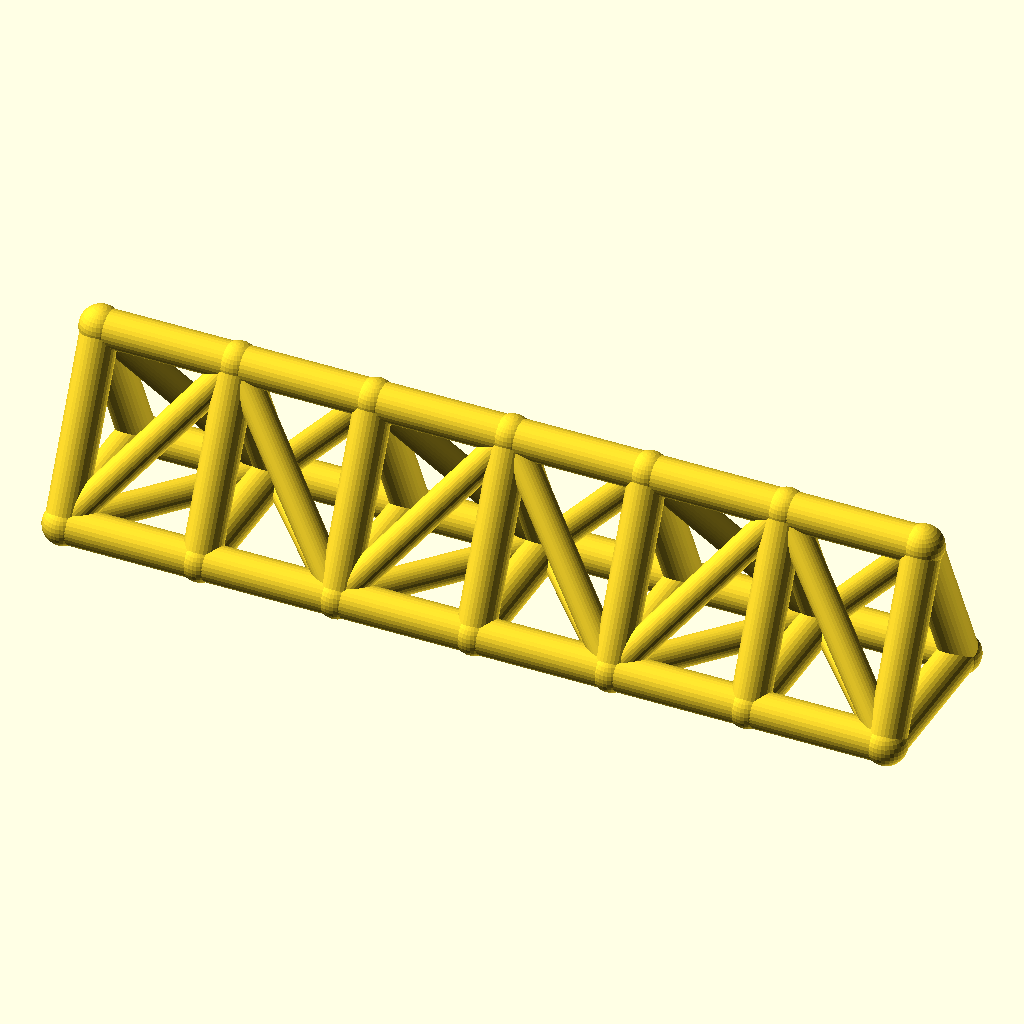
Cell 1: rendered with the file's own defaults.
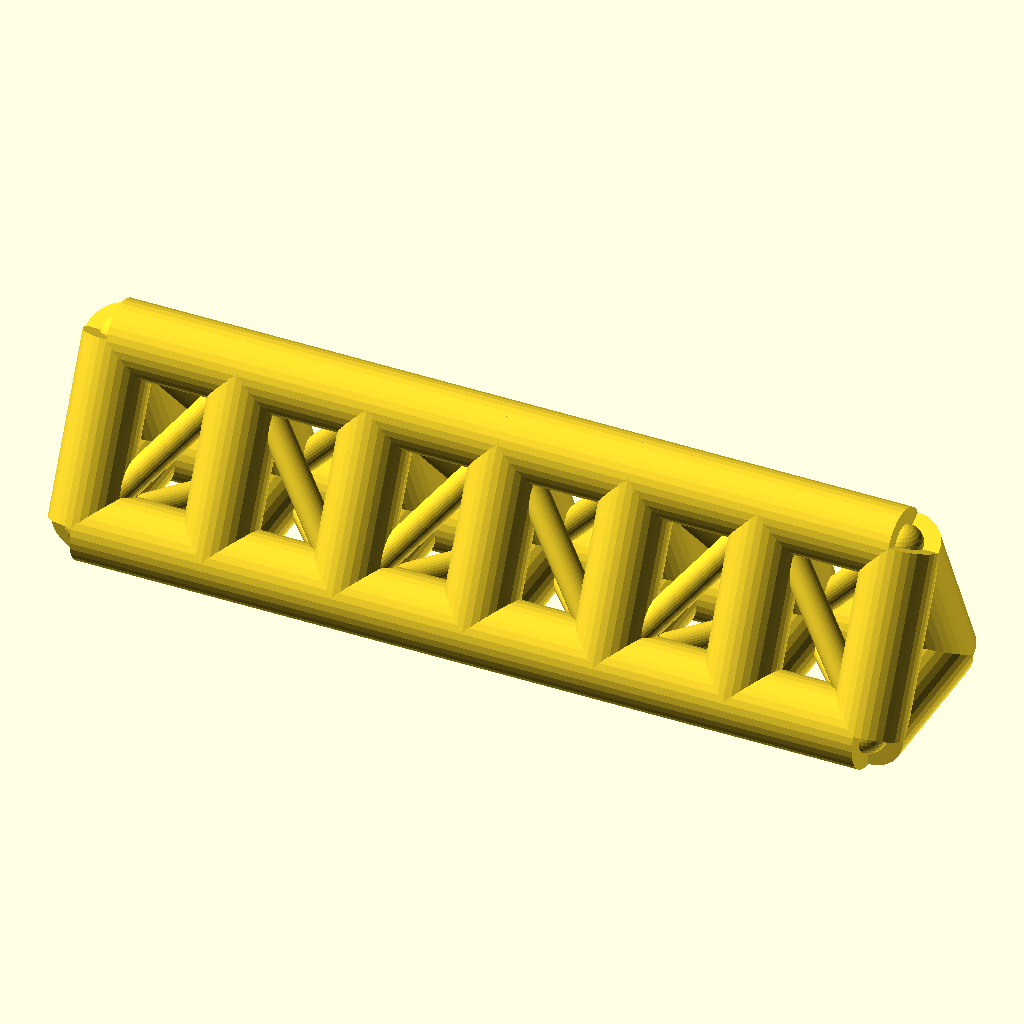
Cell 2 — chord_r set to 7, the other parameters unchanged.
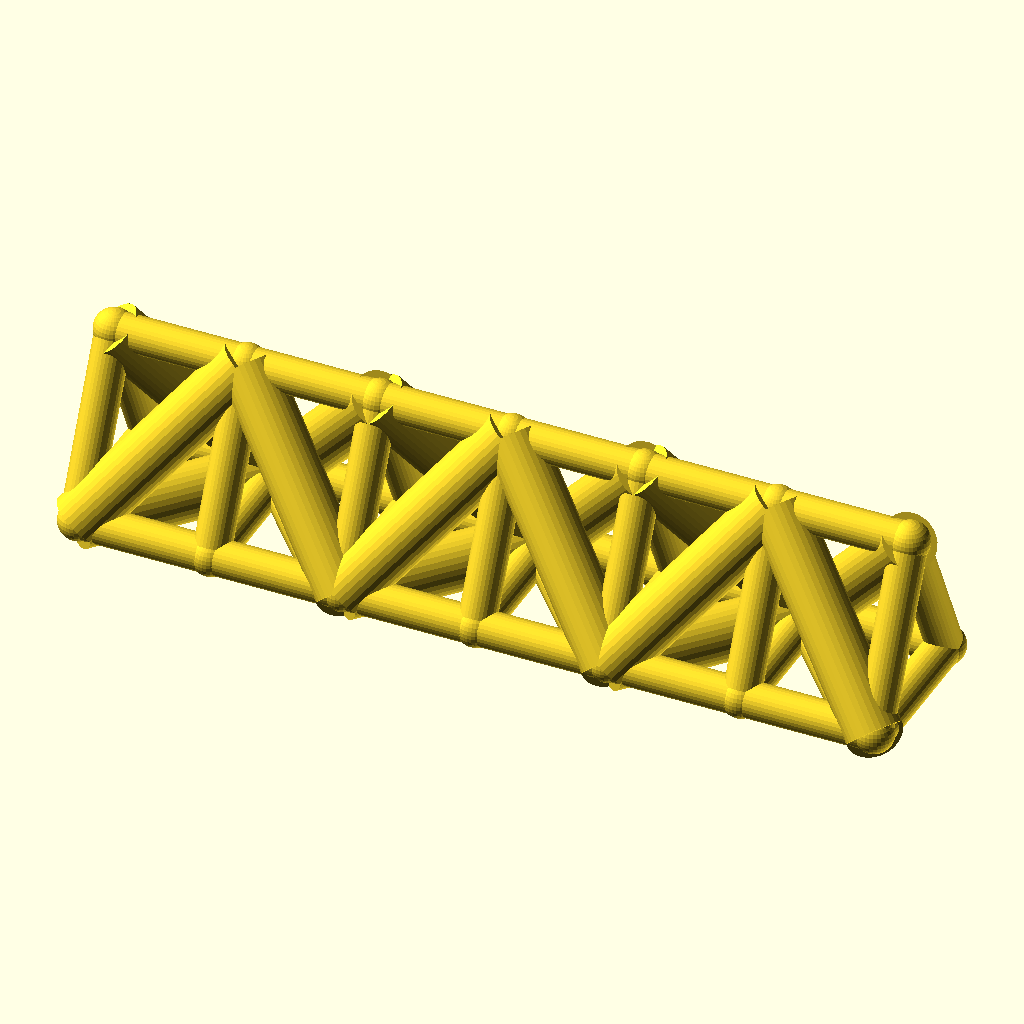
Cell 3: web_r = 5.4 (everything else at default).
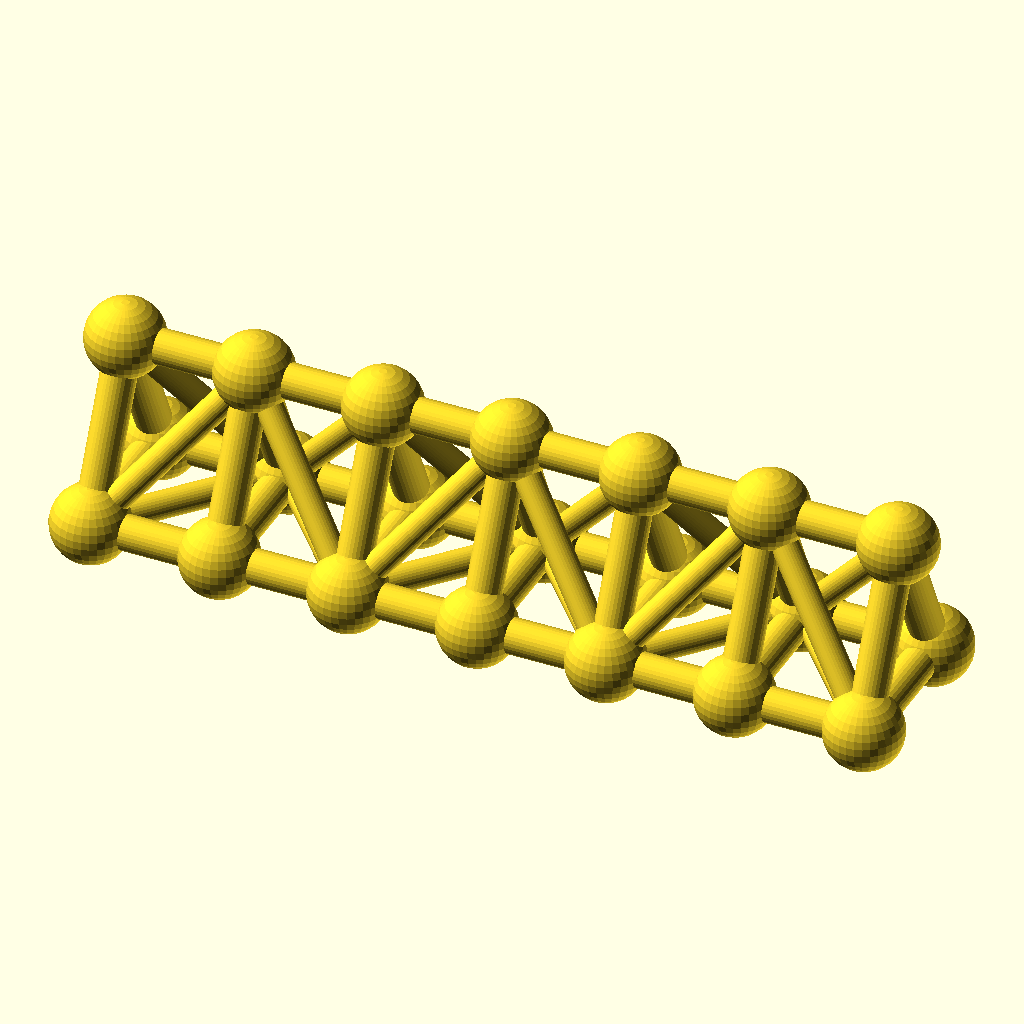
Cell 4 — joint_r set to 7.8, the other parameters unchanged.
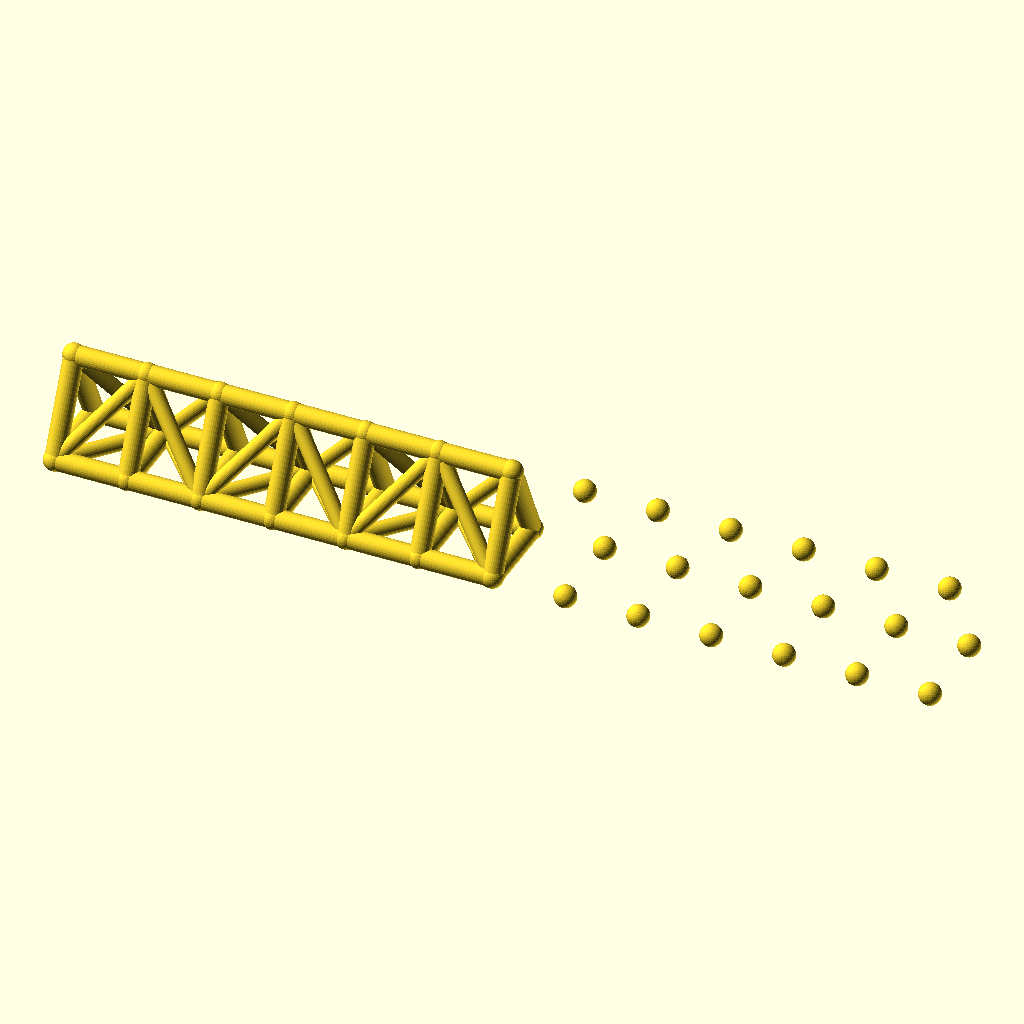
Cell 5 — bays set to 12, the other parameters unchanged.
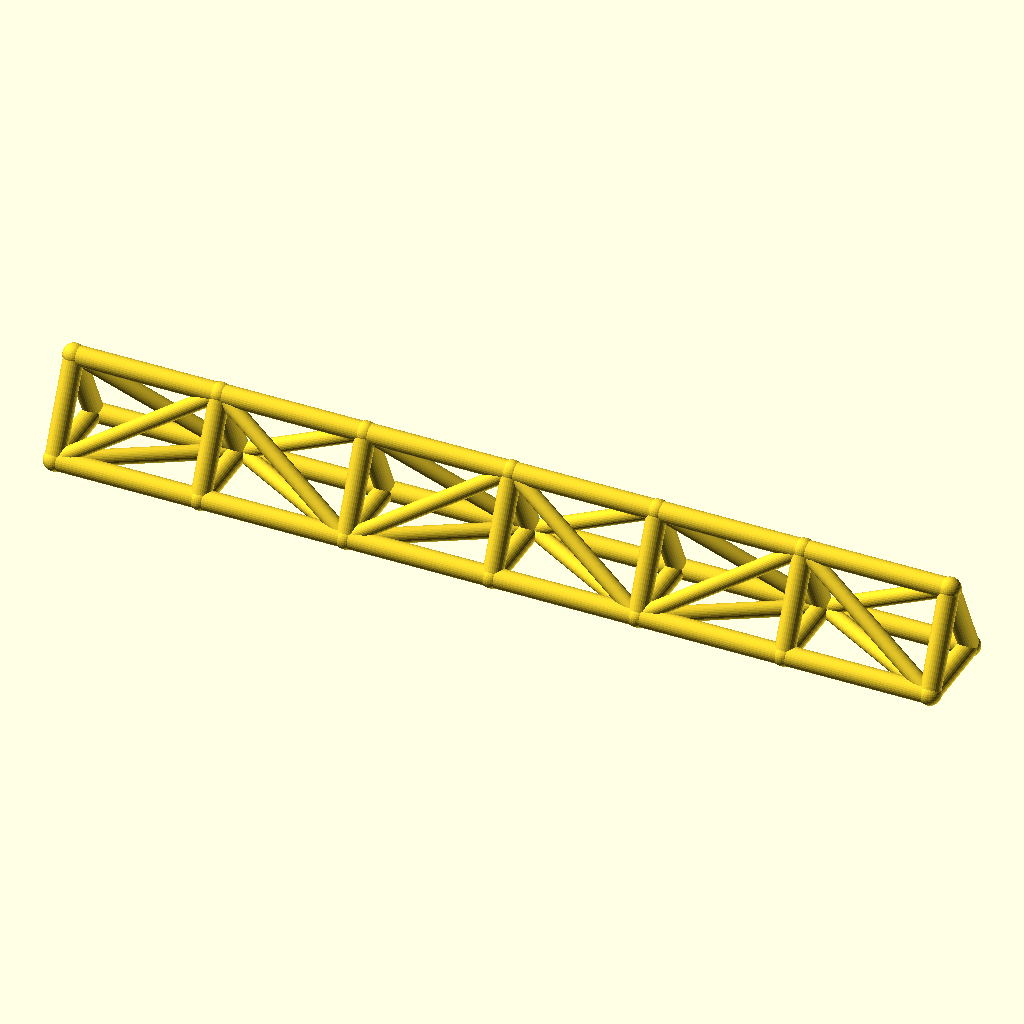
Cell 6: bay_p = 52 (everything else at default).
All cells are drawn from the same view direction (rotation 55°, 0°, 25°, orthographic, colour scheme Cornfield), but the view is re-fitted for each cell, so position and scale can differ between cells as well as the parameter.
The OpenSCAD source (optional_data/data/wire2/spaceframes/scene_0215.scad):
$fn = 32;

// ----------------------------------------------------------------------
// Space frame
// ----------------------------------------------------------------------

// --- parameters (mm) ---
chord_r = 3.5;            // chord / longeron radius
web_r = 2.7;              // diagonal and strut radius
joint_r = 3.9;            // joint ball radius
bays = 6;                 // number of bays along X
bay_p = 26;               // bay length, X
girder_w = 30;            // triangle base width, Y
girder_h = 32;            // triangle height, Z

bbox_x = bays * bay_p + 2 * joint_r;  // overall X, joints included
bbox_y = girder_w + 2 * joint_r;  // overall Y, joints included
bbox_z = girder_h + 2 * joint_r;  // overall Z, joints included
chord_d = 2 * chord_r;  // chord stock diameter
web_d = 2 * web_r;  // web stock diameter
joint_d = 2 * joint_r;  // joint ball diameter
span_x = bays * bay_p;  // overall girder length
nodes = [for (i = [0 : bays], k = [0 : 2]) [i * bay_p, k == 1 ? girder_w : k == 2 ? girder_w / 2 : 0, k == 2 ? girder_h : 0]];

module member(a, b, r) {
  /* round stock from joint a to joint b, ends buried in the joint balls */
  d = b - a;
  length = norm(d);
  translate(a) rotate([0, acos(d[2] / length), atan2(d[1], d[0])])
    cylinder(h = length, r = r);
}

module joint(p, r) {
  /* ball at the joint centre, fatter than every member meeting there */
  translate(p) sphere(r = r);
}

/* members - each call is one graph edge */
member(nodes[0], nodes[3], chord_r);
member(nodes[3], nodes[6], chord_r);
member(nodes[6], nodes[9], chord_r);
member(nodes[9], nodes[12], chord_r);
member(nodes[12], nodes[15], chord_r);
member(nodes[15], nodes[18], chord_r);
member(nodes[1], nodes[4], chord_r);
member(nodes[4], nodes[7], chord_r);
member(nodes[7], nodes[10], chord_r);
member(nodes[10], nodes[13], chord_r);
member(nodes[13], nodes[16], chord_r);
member(nodes[16], nodes[19], chord_r);
member(nodes[2], nodes[5], chord_r);
member(nodes[5], nodes[8], chord_r);
member(nodes[8], nodes[11], chord_r);
member(nodes[11], nodes[14], chord_r);
member(nodes[14], nodes[17], chord_r);
member(nodes[17], nodes[20], chord_r);
member(nodes[0], nodes[1], chord_r);
member(nodes[1], nodes[2], chord_r);
member(nodes[0], nodes[2], chord_r);
member(nodes[3], nodes[4], chord_r);
member(nodes[4], nodes[5], chord_r);
member(nodes[3], nodes[5], chord_r);
member(nodes[6], nodes[7], chord_r);
member(nodes[7], nodes[8], chord_r);
member(nodes[6], nodes[8], chord_r);
member(nodes[9], nodes[10], chord_r);
member(nodes[10], nodes[11], chord_r);
member(nodes[9], nodes[11], chord_r);
member(nodes[12], nodes[13], chord_r);
member(nodes[13], nodes[14], chord_r);
member(nodes[12], nodes[14], chord_r);
member(nodes[15], nodes[16], chord_r);
member(nodes[16], nodes[17], chord_r);
member(nodes[15], nodes[17], chord_r);
member(nodes[18], nodes[19], chord_r);
member(nodes[19], nodes[20], chord_r);
member(nodes[18], nodes[20], chord_r);
member(nodes[0], nodes[4], web_r);
member(nodes[2], nodes[4], web_r);
member(nodes[0], nodes[5], web_r);
member(nodes[4], nodes[6], web_r);
member(nodes[4], nodes[8], web_r);
member(nodes[5], nodes[6], web_r);
member(nodes[6], nodes[10], web_r);
member(nodes[8], nodes[10], web_r);
member(nodes[6], nodes[11], web_r);
member(nodes[10], nodes[12], web_r);
member(nodes[10], nodes[14], web_r);
member(nodes[11], nodes[12], web_r);
member(nodes[12], nodes[16], web_r);
member(nodes[14], nodes[16], web_r);
member(nodes[12], nodes[17], web_r);
member(nodes[16], nodes[18], web_r);
member(nodes[16], nodes[20], web_r);
member(nodes[17], nodes[18], web_r);

/* joint balls */
for (p = nodes) joint(p, joint_r);
Parameter table extracted from the source (name, type, default, range or options):
chord_r: number, default 3.5
web_r: number, default 2.7
joint_r: number, default 3.9
bays: number, default 6
bay_p: number, default 26
girder_w: number, default 30
girder_h: number, default 32
